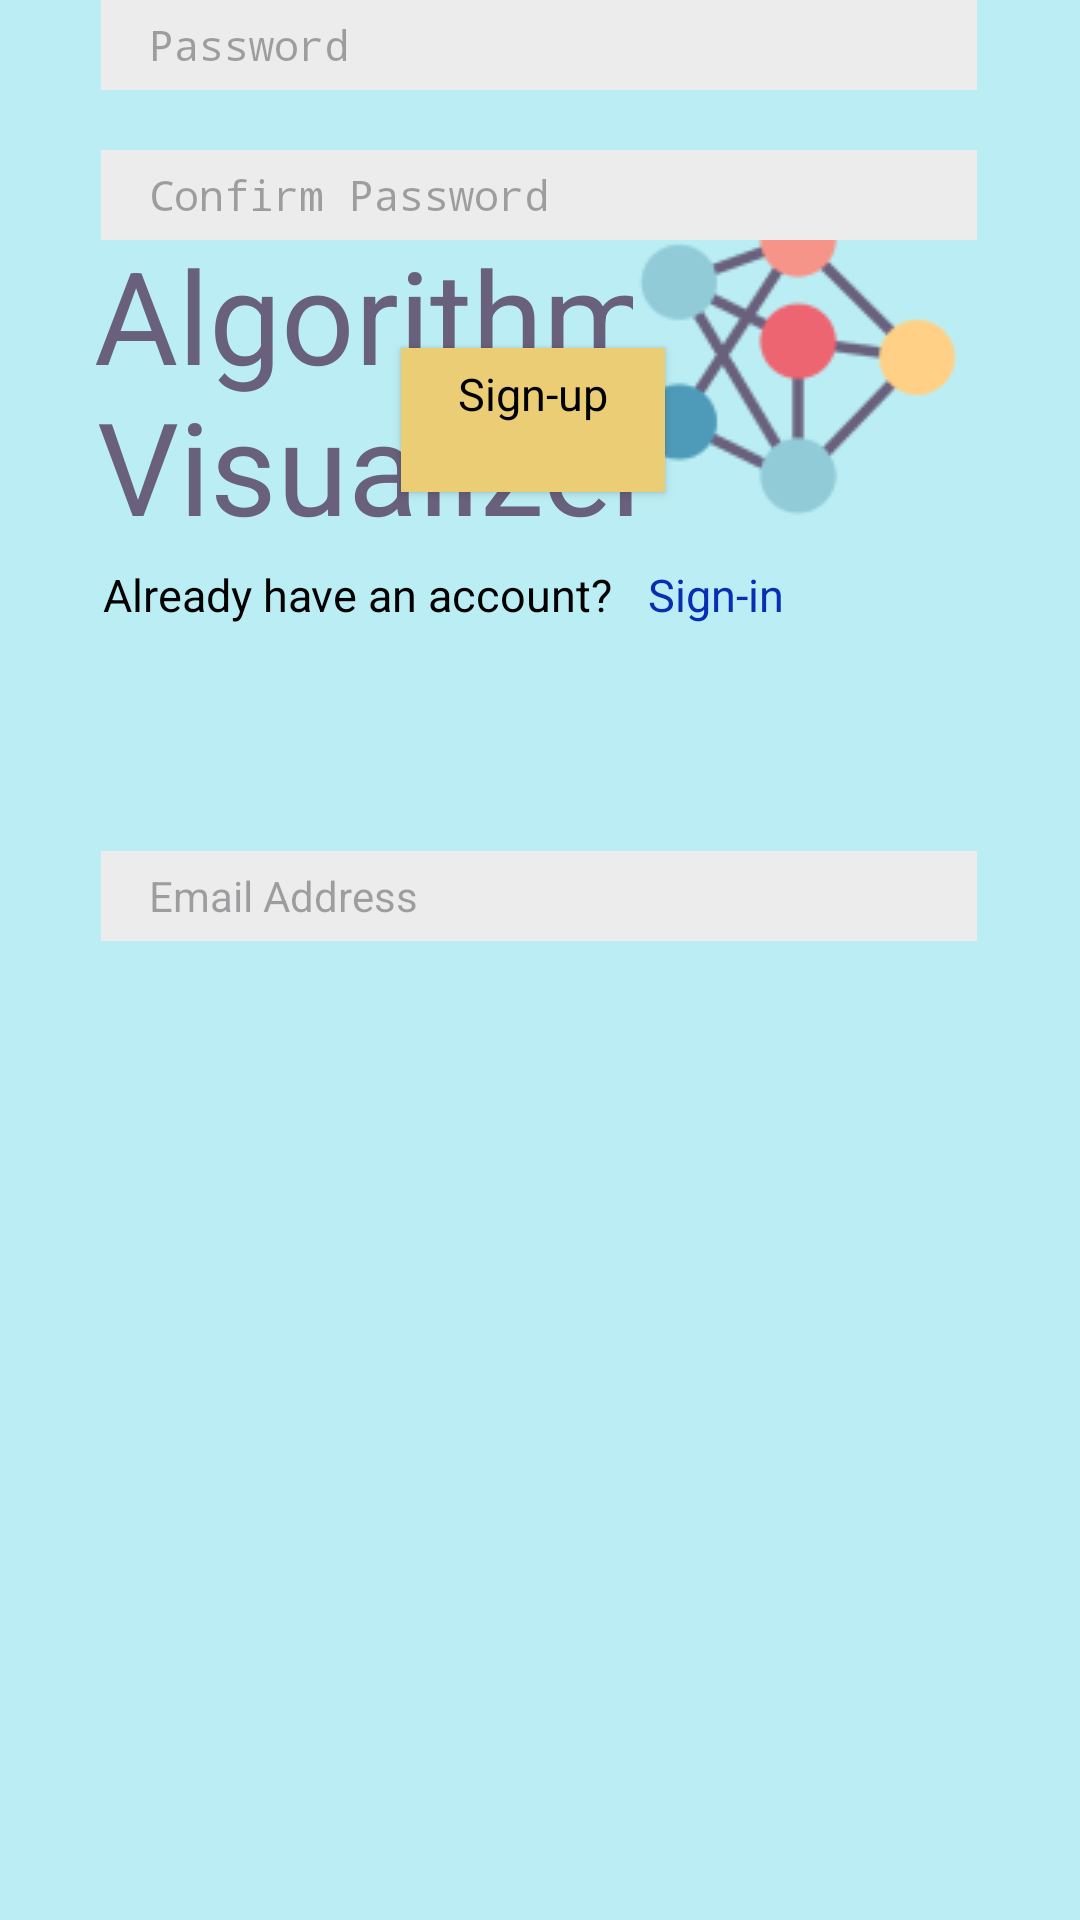

Reconstruct the res/layout file that produces this screen, plus the resources it refers to.
<!-- AndroidManifest.xml: activity theme Theme.Material3.Light.NoActionBar -->
<!-- res/layout/activity_register.xml -->
<?xml version="1.0" encoding="utf-8"?>
<androidx.constraintlayout.widget.ConstraintLayout
    xmlns:android="http://schemas.android.com/apk/res/android"
    xmlns:app="http://schemas.android.com/apk/res-auto"
    xmlns:tools="http://schemas.android.com/tools"
    android:layout_width="match_parent"
    android:layout_height="match_parent">

    <View
        android:id="@+id/rectangle_6_1"
        android:layout_width="match_parent"
        android:layout_height="match_parent"
        android:background="#BBEEF4"
        app:layout_constraintStart_toStartOf="parent"
        app:layout_constraintTop_toTopOf="parent" />

    <TextView
        android:id="@+id/algorithm_v"
        android:layout_width="200dp"
        android:layout_height="wrap_content"
        android:layout_marginTop="76dp"
        android:gravity="center_horizontal|top"
        android:text="@string/algorithm_v"
        android:textAppearance="@style/algorithm_v"
        app:layout_constraintEnd_toEndOf="parent"
        app:layout_constraintHorizontal_bias="0.156"
        app:layout_constraintStart_toStartOf="parent"
        app:layout_constraintTop_toTopOf="parent" />

    <View
        android:id="@+id/untitled_de"
        android:layout_width="109dp"
        android:layout_height="110dp"
        android:background="@drawable/untitled_de"
        app:layout_constraintBottom_toBottomOf="parent"
        app:layout_constraintEnd_toEndOf="parent"
        app:layout_constraintHorizontal_bias="0.841"
        app:layout_constraintStart_toStartOf="parent"
        app:layout_constraintTop_toTopOf="parent"
        app:layout_constraintVertical_bias="0.122" />

    <EditText
        android:id="@+id/enailEditText"
        android:layout_width="292dp"
        android:layout_height="30dp"
        android:layout_centerInParent="true"
        android:layout_marginTop="100dp"
        android:background="#ECECEC"
        android:gravity="center_vertical"
        android:hint="@string/email_address"
        android:inputType="textEmailAddress"
        android:lineSpacingExtra="4sp"
        android:paddingStart="16dp"
        android:textAppearance="@style/email_address"
        app:layout_constraintEnd_toEndOf="parent"
        app:layout_constraintHorizontal_bias="0.495"
        app:layout_constraintStart_toStartOf="parent"
        app:layout_constraintTop_toBottomOf="@+id/algorithm_v" />

    <EditText
        android:id="@+id/passwordEditText"
        android:layout_width="292dp"
        android:layout_height="30dp"
        android:layout_centerInParent="true"
        android:background="#ECECEC"
        android:gravity="center_vertical"
        android:hint="@string/password"
        android:inputType="textPassword"
        android:lineSpacingExtra="4sp"
        android:paddingStart="16dp"
        android:textAppearance="@style/email_address"
        app:layout_constraintEnd_toEndOf="parent"
        app:layout_constraintHorizontal_bias="0.495"
        app:layout_constraintStart_toStartOf="parent"
        tools:layout_editor_absoluteY="335dp" />

    <EditText
        android:id="@+id/confirmPasswordEditText"
        android:layout_width="292dp"
        android:layout_height="30dp"
        android:layout_centerInParent="true"
        android:layout_marginTop="20dp"
        android:background="#ECECEC"
        android:gravity="center_vertical"
        android:lineSpacingExtra="4sp"
        android:paddingStart="16dp"
        android:inputType="textPassword"
        android:hint="@string/confirm_password"
        android:textAppearance="@style/email_address"
        app:layout_constraintEnd_toEndOf="parent"
        app:layout_constraintHorizontal_bias="0.495"
        app:layout_constraintStart_toStartOf="parent"
        app:layout_constraintTop_toBottomOf="@+id/passwordEditText" />

    <Button
        android:id="@+id/registerButton"
        android:layout_width="wrap_content"
        android:layout_height="wrap_content"
        android:layout_marginTop="36dp"
        android:background="#eacd75"
        android:gravity="center_horizontal|top"
        android:padding="5dp"
        android:text="@string/sign_up"
        android:textAppearance="@style/sign_up"
        app:layout_constraintEnd_toEndOf="parent"
        app:layout_constraintHorizontal_bias="0.492"
        app:layout_constraintStart_toStartOf="parent"
        app:layout_constraintTop_toBottomOf="@+id/confirmPasswordEditText" />

    <TextView
        android:id="@+id/already_have"
        android:layout_width="wrap_content"
        android:layout_height="wrap_content"
        android:layout_alignParentLeft="true"
        android:layout_alignParentTop="true"
        android:layout_marginTop="24dp"
        android:layout_marginEnd="156dp"
        android:gravity="center_horizontal|top"
        android:text="@string/already_have"
        android:textAppearance="@style/already_have"
        app:layout_constraintEnd_toEndOf="parent"
        app:layout_constraintTop_toBottomOf="@+id/registerButton" />

    <TextView
        android:id="@+id/sign_in"
        android:layout_width="wrap_content"
        android:layout_height="wrap_content"
        android:layout_marginStart="12dp"
        android:layout_marginTop="24dp"
        android:gravity="center_horizontal|top"
        android:text="@string/sign_in"
        android:textAppearance="@style/sign_in"
        app:layout_constraintStart_toEndOf="@+id/already_have"
        app:layout_constraintTop_toBottomOf="@+id/registerButton" />

</androidx.constraintlayout.widget.ConstraintLayout>
<!-- resources referenced by this layout -->
<resources>
  <!-- drawable untitled_de: png bitmap (drawable, 6498 bytes) -->
  <string name="algorithm_v">Algorithm Visualizer</string>
  <string name="already_have">Already have an account?</string>
  <string name="confirm_password">Confirm Password</string>
  <string name="email_address">Email Address</string>
  <string name="password">Password</string>
  <string name="sign_in">Sign-in</string>
  <string name="sign_up">Sign-up</string>
  <style name="algorithm_v">
  <item name="android:textSize">43sp</item>
  <item name="android:textColor">#68607C</item>
  
  </style>
  <style name="already_have">
          <item name="android:textSize">15sp</item>
          <item name="android:textColor">#000000</item>
      </style>
  <style name="email_address">
          <item name="android:textSize">14sp</item>
          <item name="android:textColor">#5a5a5a</item>
      </style>
  <style name="sign_in">
          <item name="android:textSize">15sp</item>
          <item name="android:textColor">#082EB3</item>
      </style>
  <style name="sign_up">
          <item name="android:textSize">15sp</item>
          <item name="android:textColor">#000000</item>
  
      </style>
</resources>
